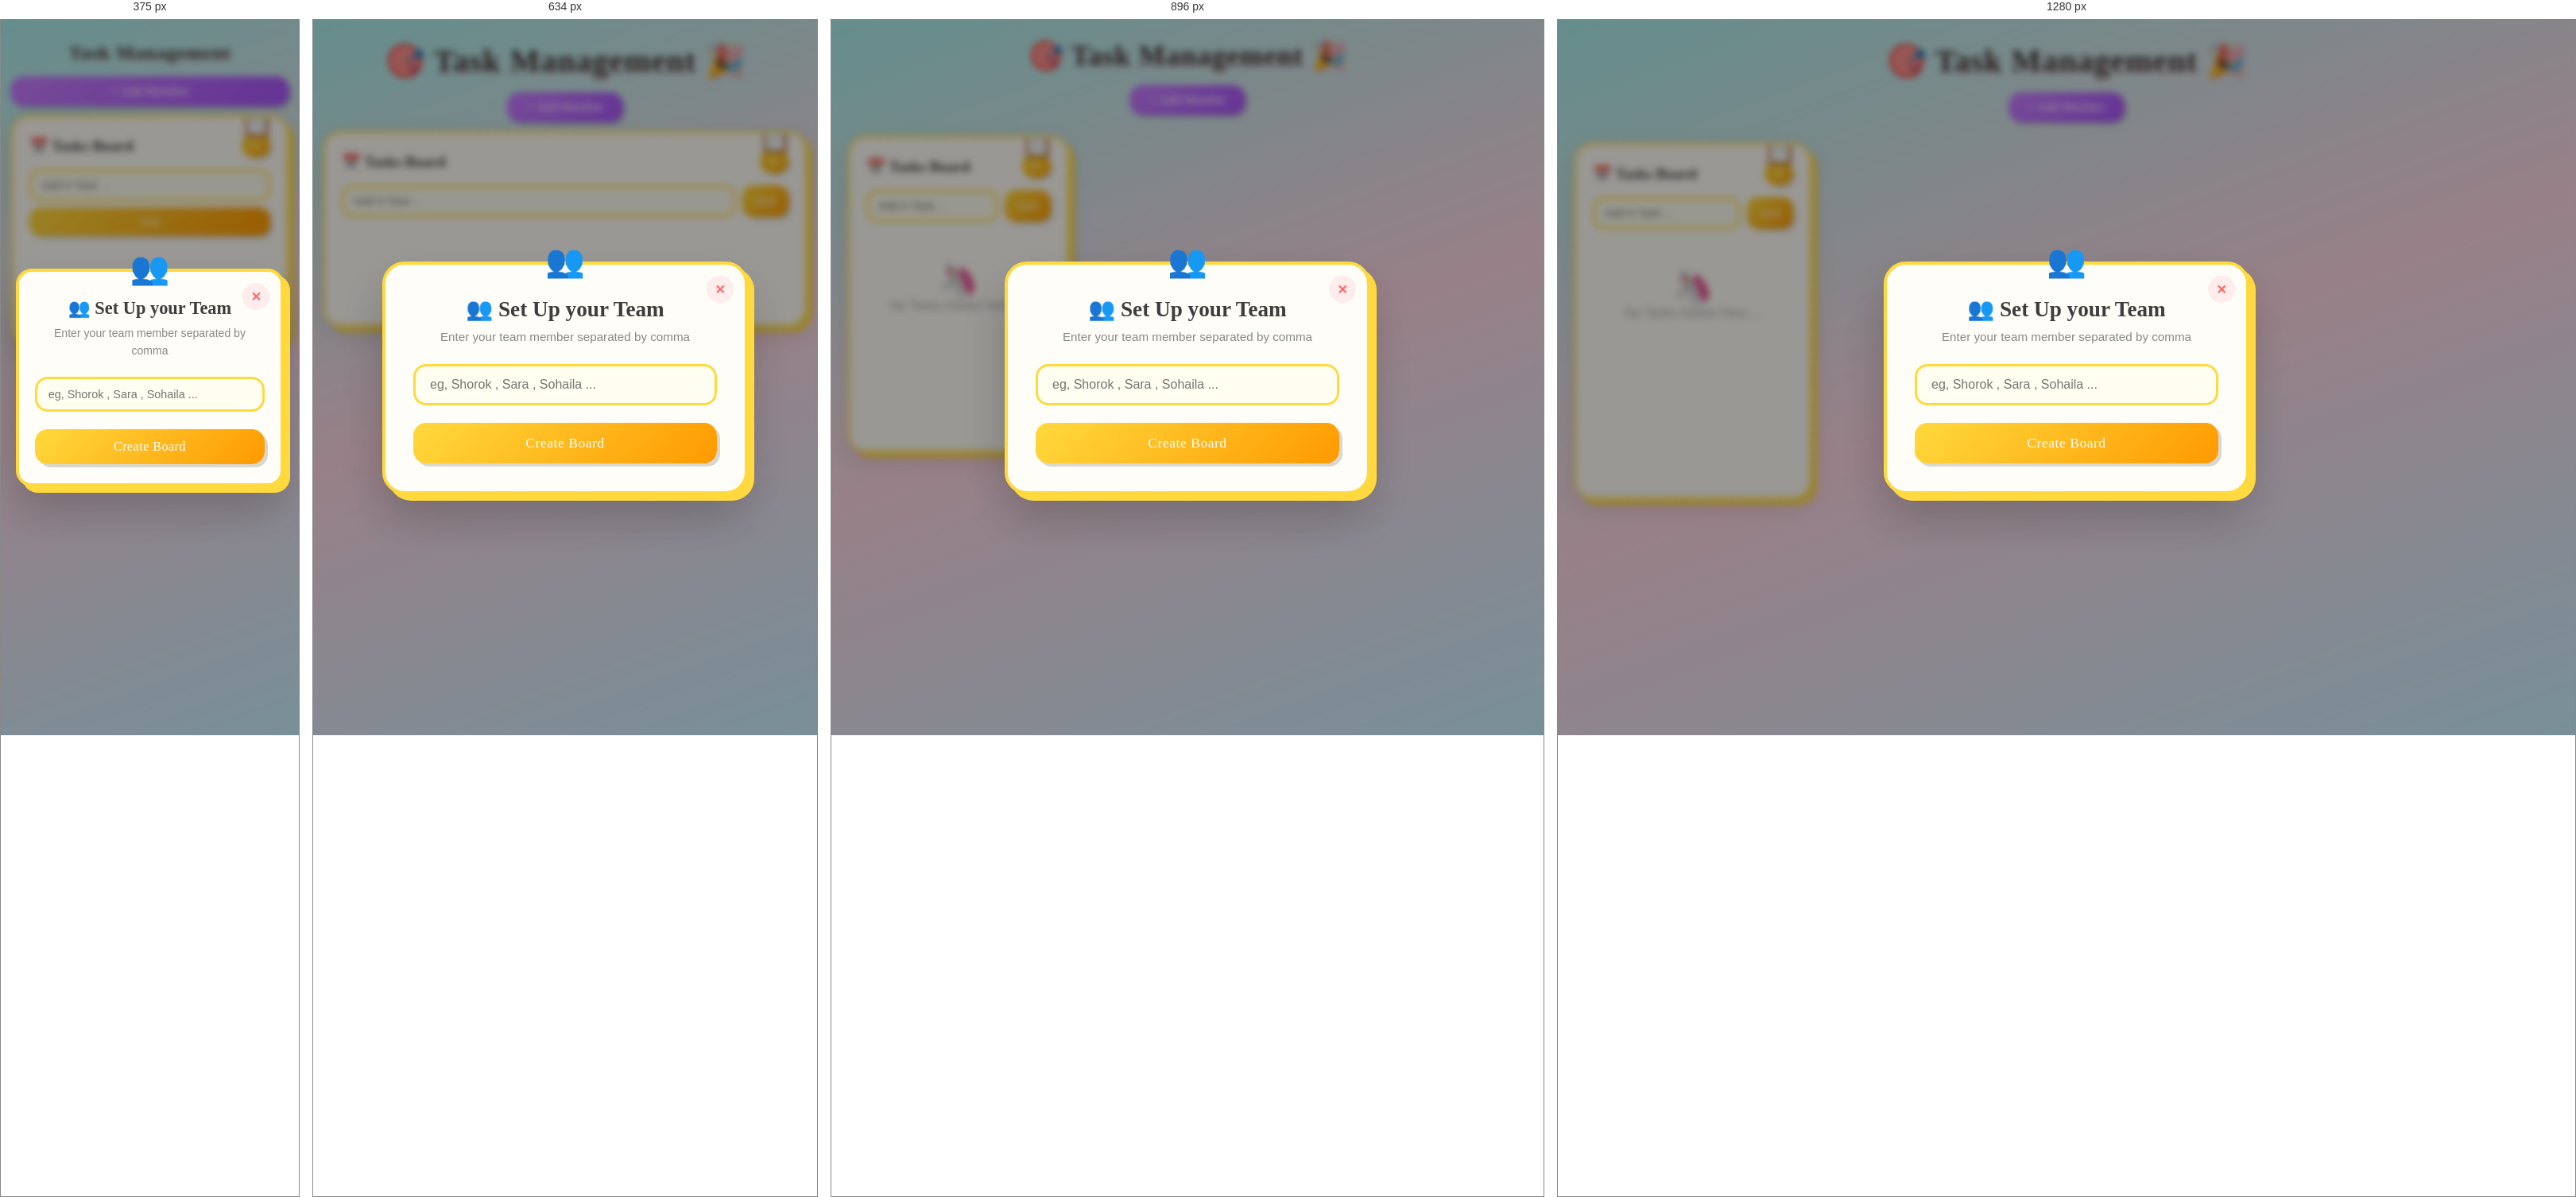
Rendered at 375 px, 634 px, 896 px and 1280 px, left to right.

<!-- file: index.html -->
<!doctype html>
<html lang="en">
  <head>
    <meta charset="UTF-8" />
    <meta name="viewport" content="width=device-width, initial-scale=1.0" />
    <title>Task Management</title>
    <link rel="stylesheet" href="./style.css" />
  </head>
  <body>
    <header>
      <h1>Task Management</h1>
      <div class="add-member-wrapper">
        <button class="addMemberBtn" onclick="showPopup()">+ Add Member</button>
      </div>
      <section>
        <div class="task-board" draggable="true">
          <div class="header">
            <h3>📅 Tasks Board</h3>
            <p class="numTasks">0</p>
          </div>
          <div class="content">
            <input
              class="inputTask"
              type="text"
              placeholder="Add A Task ... "
            />
            <button class="addTask">Add</button>
          </div>
          <div class="tasks-list">
            <p class="noTasks">No Tasks Added Here ...</p>
          </div>
        </div>
        <div class="members"></div>
      </section>
    </header>
    <div class="popup-overlay">
      <div class="popup">
        <button class="close-btn" onclick="hidePopup()">✕</button>
        <h2>👥 Set Up your Team</h2>
        <p>Enter your team member separated by comma</p>
        <input
          type="text"
          class="teamInput"
          placeholder="eg, Shorok , Sara , Sohaila ... "
        />
        <div class="error-message"></div>
        <button class="add" onclick="addMember()">Create Board</button>
      </div>
    </div>

    <script src="./index.js"></script>
  </body>
</html>


/* @media block from style.css */
@media (min-width: 768px) {
  section {
    flex-direction: row;
    flex-wrap: nowrap;
    align-items: flex-start;
    padding: 15px 20px 30px;
    gap: 15px;
  }

  .task-board {
    width: 280px;
    flex-shrink: 0;
    min-height: 400px;
    margin: 10px 0;
  }

  .members {
    flex: 1;
    display: grid;
    grid-template-columns: repeat(2, 1fr);
    gap: 12px;
    min-height: 300px;
  }

  .card {
    width: 100%;
    min-height: 300px;
    margin: 0;
  }

  h1 {
    font-size: 2.2rem;
    padding: 24px 20px 10px;
  }
}

/* @media block from style.css */
@media (min-width: 1024px) {
  .task-board {
    width: 300px;
    min-height: 450px;
  }

  .members {
    grid-template-columns: repeat(3, 1fr);
  }

  h1 {
    font-size: 2.5rem;
    padding: 28px 20px 10px;
  }
}

/* @media block from style.css */
@media (max-width: 479px) {
  .content {
    flex-direction: column;
  }

  .content input,
  .addTask {
    width: 100%;
  }

  h1 {
    font-size: 1.5rem;
  }

  h1::before,
  h1::after {
    display: none;
  }

  .addMemberBtn {
    width: 100%;
  }
}

/* @media block from style.css */
@media (max-width: 500px) {
  .popup {
    padding: 32px 20px 24px;
    border-radius: 20px;
  }

  .popup h2 { font-size: 1.4rem; }
  .popup p  { font-size: 0.88rem; }

  .popup input {
    padding: 11px 14px;
    font-size: 0.9rem;
  }

  .popup .add {
    padding: 13px 20px;
    font-size: 1rem;
  }
}

/* @media block from style.css */
@media (max-width: 480px) {
  .task-select   { width: 100%; font-size: 0.8rem; }
  .task2         { padding: 10px; }
  .card .header h3 { font-size: 0.9rem; }
  .memberTask    { font-size: 0.85rem; padding: 4px 10px; }
}